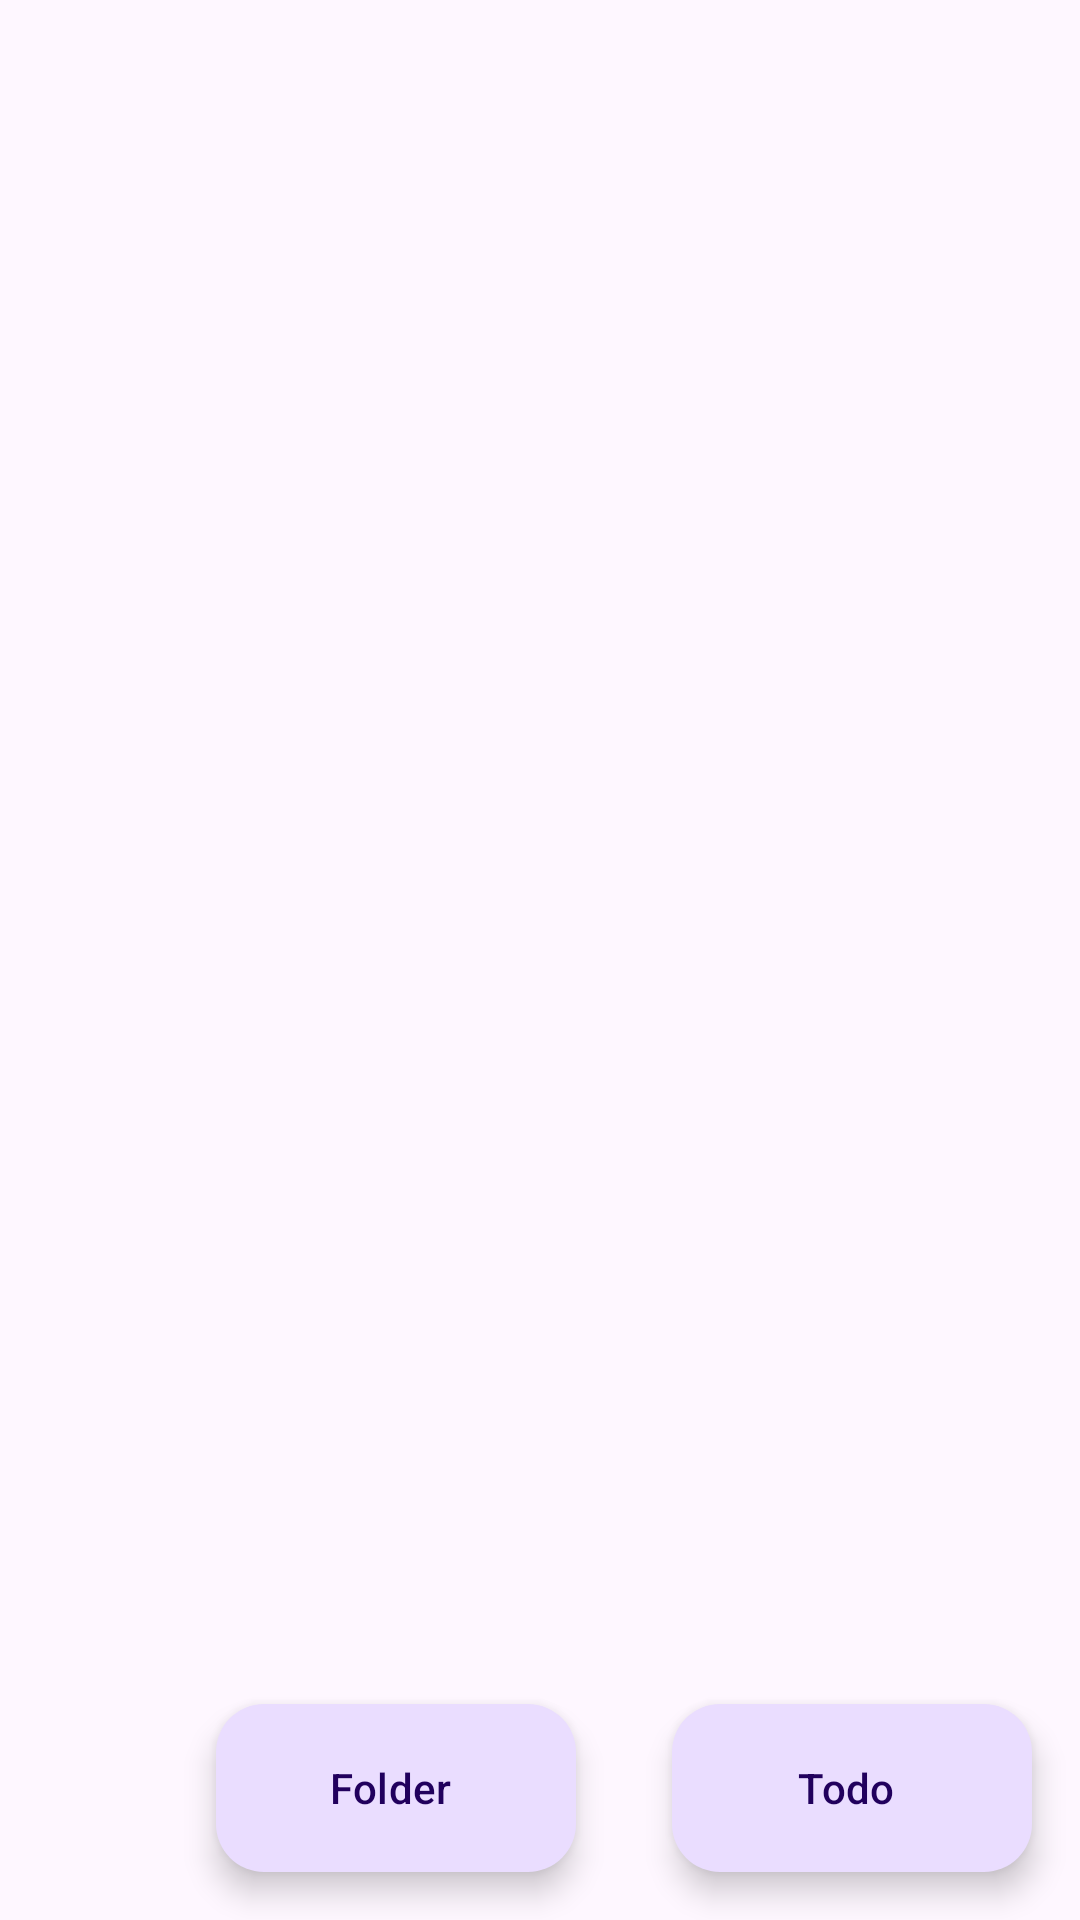

Layout XML and referenced resources for this Android screen:
<!-- AndroidManifest.xml: application theme Theme.Endgame -->
<!-- res/layout/fragment_project1.xml -->
<?xml version="1.0" encoding="utf-8"?>
<RelativeLayout xmlns:android="http://schemas.android.com/apk/res/android"
    xmlns:app="http://schemas.android.com/apk/res-auto"
    android:layout_width="match_parent"
    android:layout_height="match_parent">

    <androidx.appcompat.widget.Toolbar
        android:id="@+id/toolbar"
        android:layout_width="match_parent"
        android:layout_height="?attr/actionBarSize"
        android:elevation="4dp"
        android:theme="@style/ThemeOverlay.AppCompat.ActionBar"/>

    <TextView
        android:id="@+id/breadcrumbTextView"
        android:layout_width="match_parent"
        android:layout_height="wrap_content"
        android:padding="8dp"
        android:textColor="@android:color/darker_gray"
        android:elevation="4dp"
        android:layout_below="@id/toolbar"/>

    <ScrollView
        android:layout_width="match_parent"
        android:layout_height="match_parent"
        android:layout_below="@id/breadcrumbTextView"
        android:layout_above="@+id/fabAddTodo"
        android:fillViewport="true">

        <RelativeLayout
            android:layout_width="match_parent"
            android:layout_height="wrap_content">

            <TextView
                android:id="@+id/tvFolderHeading"
                android:layout_width="match_parent"
                android:layout_height="wrap_content"
                android:text="Folders"
                android:padding="8dp"
                android:textAppearance="@style/TextAppearance.AppCompat.Small"
                android:textColor="@android:color/darker_gray"
                android:visibility="gone"/>

            <androidx.recyclerview.widget.RecyclerView
                android:id="@+id/rvFolders"
                android:layout_width="match_parent"
                android:layout_height="wrap_content"
                android:layout_below="@id/tvFolderHeading"/>

            <ProgressBar
                android:id="@+id/progressBarFolders"
                android:layout_width="wrap_content"
                android:layout_height="wrap_content"
                android:layout_centerHorizontal="true"
                android:layout_below="@id/rvFolders"
                android:visibility="gone"/>

            <TextView
                android:id="@+id/tvTodoHeading"
                android:layout_width="match_parent"
                android:layout_height="wrap_content"
                android:text="Todos"
                android:padding="8dp"
                android:textAppearance="@style/TextAppearance.AppCompat.Small"
                android:textColor="@android:color/darker_gray"
                android:layout_below="@id/progressBarFolders"
                android:visibility="gone"/>

            <LinearLayout
                android:id="@+id/llTodoContainer"
                android:layout_width="match_parent"
                android:layout_height="wrap_content"
                android:orientation="vertical"
                android:layout_below="@id/tvTodoHeading"/>

            <ProgressBar
                android:id="@+id/progressBarTodos"
                android:layout_width="wrap_content"
                android:layout_height="wrap_content"
                android:layout_centerHorizontal="true"
                android:layout_below="@id/llTodoContainer"
                android:visibility="gone"/>

        </RelativeLayout>
    </ScrollView>

    <com.google.android.material.floatingactionbutton.ExtendedFloatingActionButton
        android:id="@+id/fabAddFolder"
        android:layout_width="wrap_content"
        android:layout_height="wrap_content"
        android:layout_margin="16dp"
        android:layout_alignParentBottom="true"
        android:layout_toStartOf="@+id/fabAddTodo"
        android:text="Folder"
        app:icon="@drawable/ic_menu_add"/>

    <com.google.android.material.floatingactionbutton.ExtendedFloatingActionButton
        android:id="@+id/fabAddTodo"
        android:layout_width="wrap_content"
        android:layout_height="wrap_content"
        android:layout_margin="16dp"
        android:layout_alignParentBottom="true"
        android:layout_alignParentEnd="true"
        android:text="Todo"
        app:icon="@drawable/ic_add"/>

</RelativeLayout>
<!-- resources referenced by this layout -->
<resources>
  <style name="Theme.Endgame" parent="Base.Theme.Endgame" />
  <style name="Base.Theme.Endgame" parent="Theme.Material3.DayNight.NoActionBar">
          
          
          <item name="android:textColorPrimary">@color/black</item>
          <item name="android:navigationBarColor">@android:color/transparent</item>
          <item name="android:statusBarColor">@android:color/transparent</item>
          <item name="android:windowLightStatusBar">true</item>
  
      </style>
  <color name="black">#FF000000</color>
</resources>
